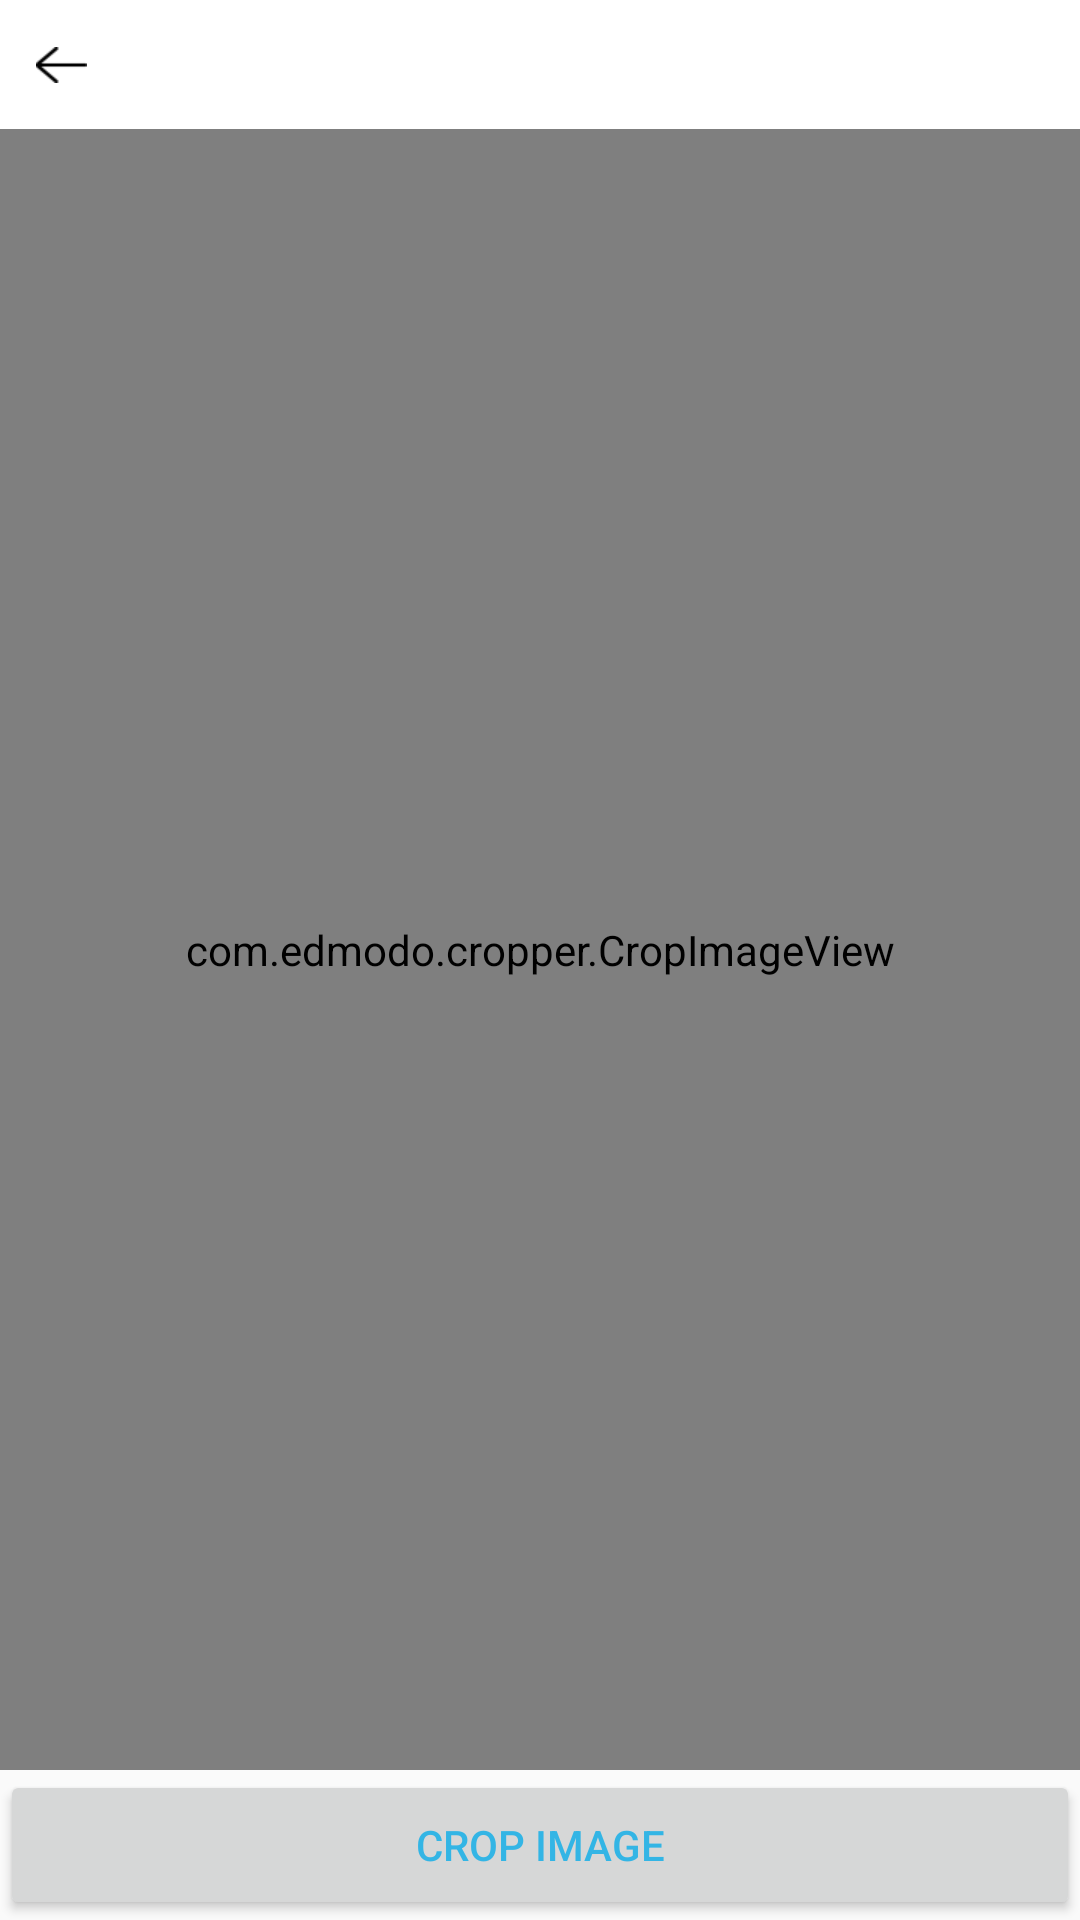

Layout XML and referenced resources for this Android screen:
<!-- AndroidManifest.xml: activity theme AppTheme.NoActionBar -->
<!-- res/layout/activity_crop_img.xml -->
<?xml version="1.0" encoding="utf-8"?>
<RelativeLayout xmlns:android="http://schemas.android.com/apk/res/android"
    xmlns:tools="http://schemas.android.com/tools"
    android:layout_width="match_parent"
    android:layout_height="match_parent">

    <include
        android:id="@+id/titleLayout"
        layout="@layout/activity_content_title"
        android:layout_width="match_parent"
        android:layout_height="@dimen/header_height"
        android:layout_alignParentTop="true"></include>

    <RelativeLayout
        android:layout_below="@id/titleLayout"
        android:id="@+id/mylayout"
        android:layout_width="match_parent"
        android:layout_height="match_parent"
        android:focusableInTouchMode="true"
        tools:context=".CropImgActivity">

        <LinearLayout
            android:id="@+id/crop_layout"
            android:layout_width="match_parent"
            android:layout_height="50dp"
            android:layout_alignParentBottom="true"
            android:orientation="vertical">

            <Button
                android:id="@+id/Button_crop"
                android:layout_width="match_parent"
                android:layout_height="match_parent"
                android:layout_gravity="center"
                android:text="@string/crop_img"
                android:textColor="#33B5E5" />
        </LinearLayout>

        <com.edmodo.cropper.CropImageView xmlns:custom="http://schemas.android.com/apk/res-auto"
            android:id="@+id/CropImageView"
            android:layout_width="match_parent"
            android:layout_height="match_parent"
            android:layout_above="@+id/crop_layout"
            android:layout_gravity="center" />


    </RelativeLayout>

</RelativeLayout>
<!-- res/layout/activity_content_title.xml (included above) -->
<LinearLayout xmlns:android="http://schemas.android.com/apk/res/android"
    android:id="@+id/title_layout"
    android:layout_width="match_parent"
    android:layout_height="@dimen/header_height">

    <RelativeLayout
        android:layout_width="match_parent"
        android:layout_height="match_parent"
        android:background="@color/white">

        <RelativeLayout
            android:id="@+id/rl_titleLeft"
            android:layout_width="60dp"
            android:layout_height="match_parent"
            android:layout_centerVertical="true">

            <ImageButton
                android:id="@+id/ib_back"
                android:layout_width="wrap_content"
                android:layout_height="match_parent"
                android:layout_alignParentLeft="true"
                android:layout_alignParentStart="true"
                android:layout_centerVertical="true"
                android:layout_marginLeft="@dimen/back_marginLeft"
                android:background="@color/trans"
                android:src="@drawable/selector_back_button" />
        </RelativeLayout>
    </RelativeLayout>
</LinearLayout>
<!-- resources referenced by this layout -->
<resources>
  <color name="trans">#00000000</color>
  <color name="white">#FFFFFFFF</color>
  <dimen name="back_marginLeft">12dp</dimen>
  <dimen name="header_height">43dp</dimen>
  <!-- drawable selector_back_button (drawable) -->
  <?xml version="1.0" encoding="utf-8"?>
  <selector xmlns:android="http://schemas.android.com/apk/res/android">
  
  <item android:drawable="@mipmap/nav_back_press" android:state_pressed="true"/>
  <item android:drawable="@mipmap/nav_back_impress" android:state_pressed="false"/>
  
  </selector>
  <string name="crop_img">crop image</string>
  <style name="AppTheme.NoActionBar">
          <item name="windowActionBar">false</item>
          <item name="windowNoTitle">true</item>
      </style>
</resources>
